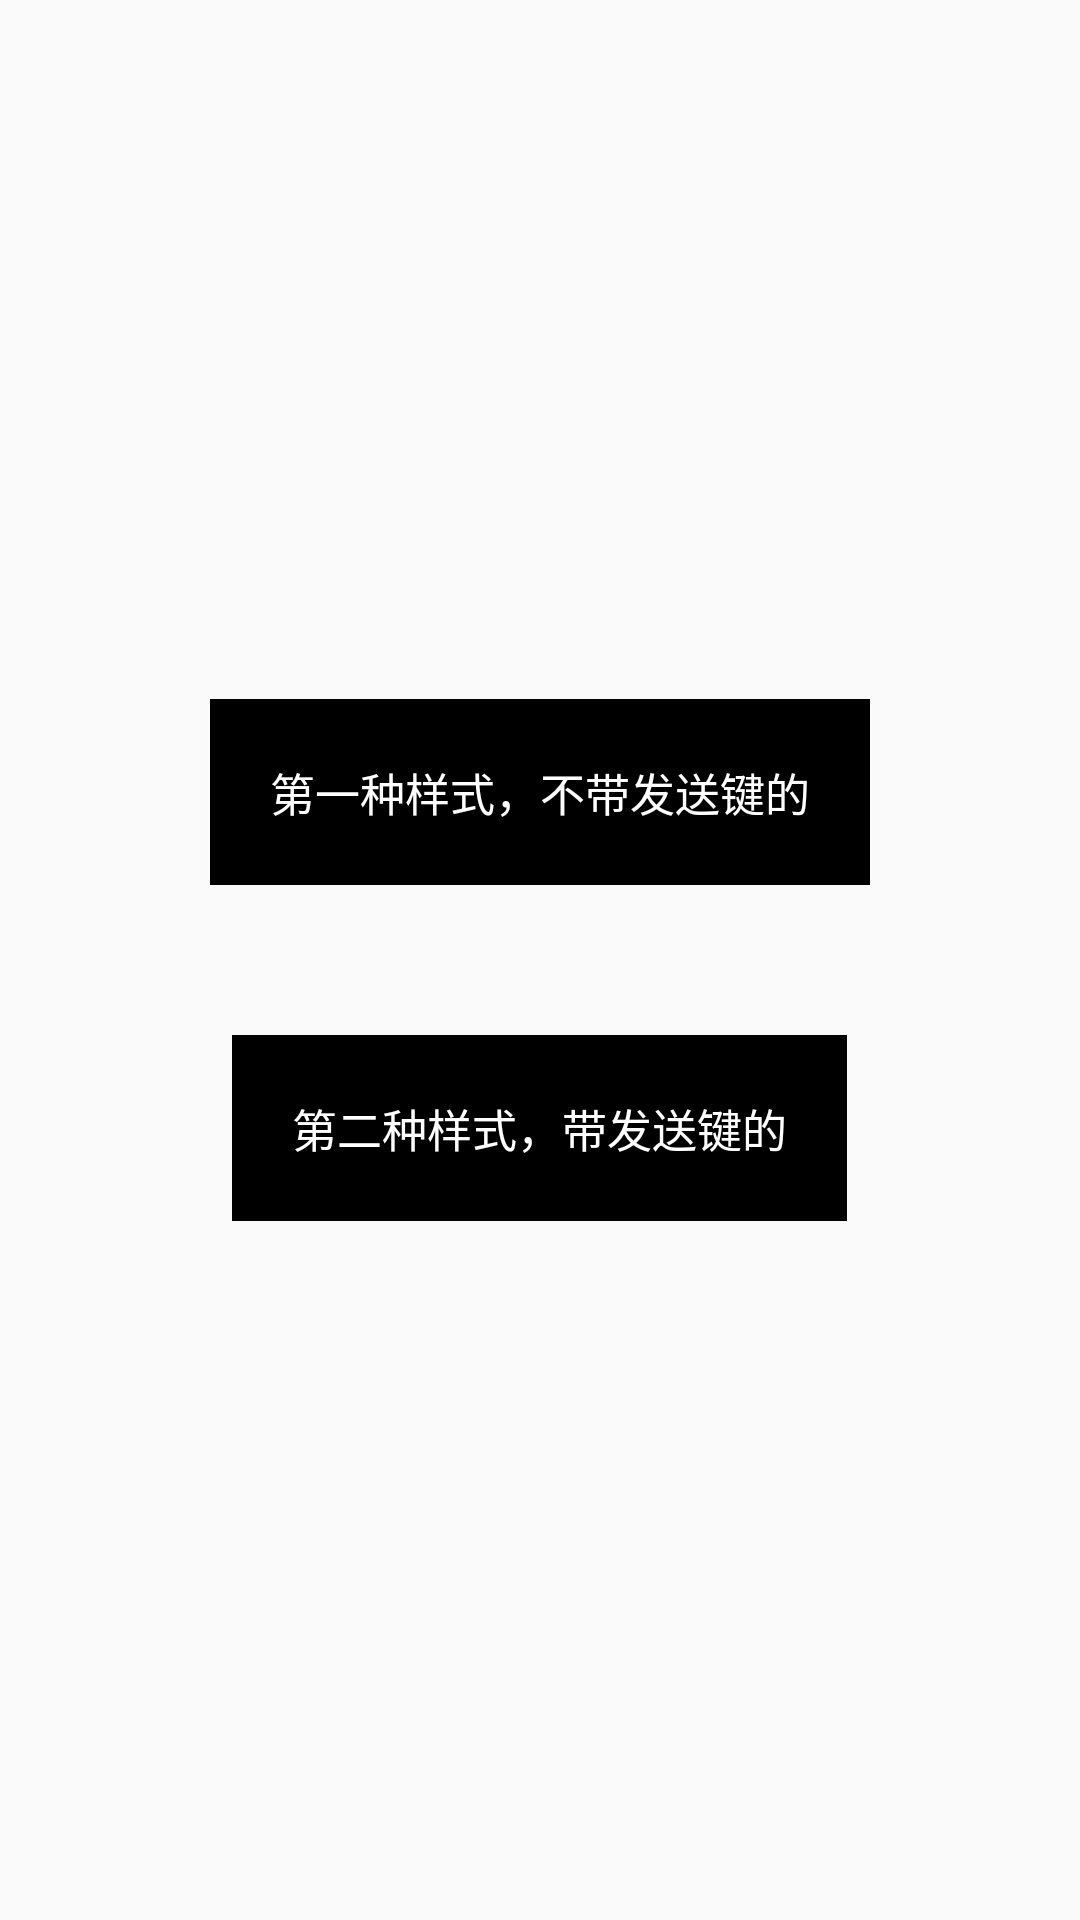

Reconstruct the res/layout file that produces this screen, plus the resources it refers to.
<!-- AndroidManifest.xml: application theme AppTheme -->
<!-- res/layout/activity_main.xml -->
<?xml version="1.0" encoding="utf-8"?>
<LinearLayout
    xmlns:android="http://schemas.android.com/apk/res/android"
    xmlns:tools="http://schemas.android.com/tools"
    android:layout_width="match_parent"
    android:layout_height="match_parent"
    android:orientation="vertical"
    android:layout_gravity="center"
    android:gravity="center"
    tools:context=".activity.MainActivity">

    <TextView
        android:id="@+id/tv_1"
        android:layout_width="wrap_content"
        android:layout_height="wrap_content"
        android:text="第一种样式，不带发送键的"
        android:textSize="15sp"
        android:textColor="#fff"
        android:background="#000"
        android:padding="20dp"/>

    <TextView
        android:id="@+id/tv_2"
        android:layout_width="wrap_content"
        android:layout_height="wrap_content"
        android:text="第二种样式，带发送键的"
        android:layout_marginTop="50dp"
        android:textSize="15sp"
        android:textColor="#fff"
        android:background="#000"
        android:padding="20dp"/>

</LinearLayout>
<!-- resources referenced by this layout -->
<resources>
  <style name="AppTheme" parent="Theme.AppCompat.Light.NoActionBar">
          
  
          <item name="android:windowFullscreen">false</item>
          <item name="android:windowTranslucentStatus">true</item>
      </style>
</resources>
